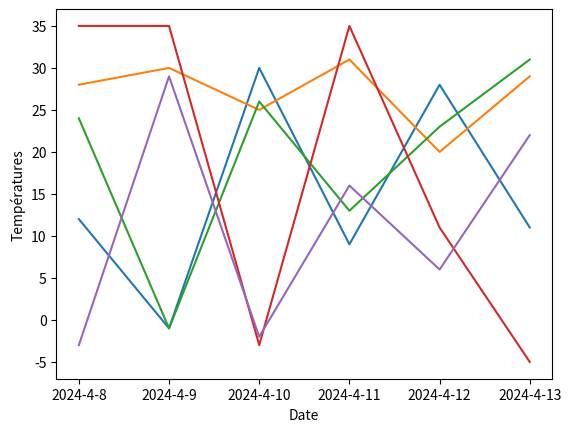

Write the Python code that produced this figure.
import random as rand
import matplotlib.pyplot as plt

data = []

for i in range (5):
    data.append(dict([("2024-4-8", rand.randint(-5, 35)), ("2024-4-9", rand.randint(-5, 35)), ("2024-4-10", rand.randint(-5, 35)), ("2024-4-11", rand.randint(-5, 35)), ("2024-4-12", rand.randint(-5, 35)), ("2024-4-13", rand.randint(-5, 35))]))

date = data[0].keys()

for i in data:
    plt.plot(date, i.values(), label=str())

plt.xlabel("Date")
plt.ylabel("Températures")

plt.show()